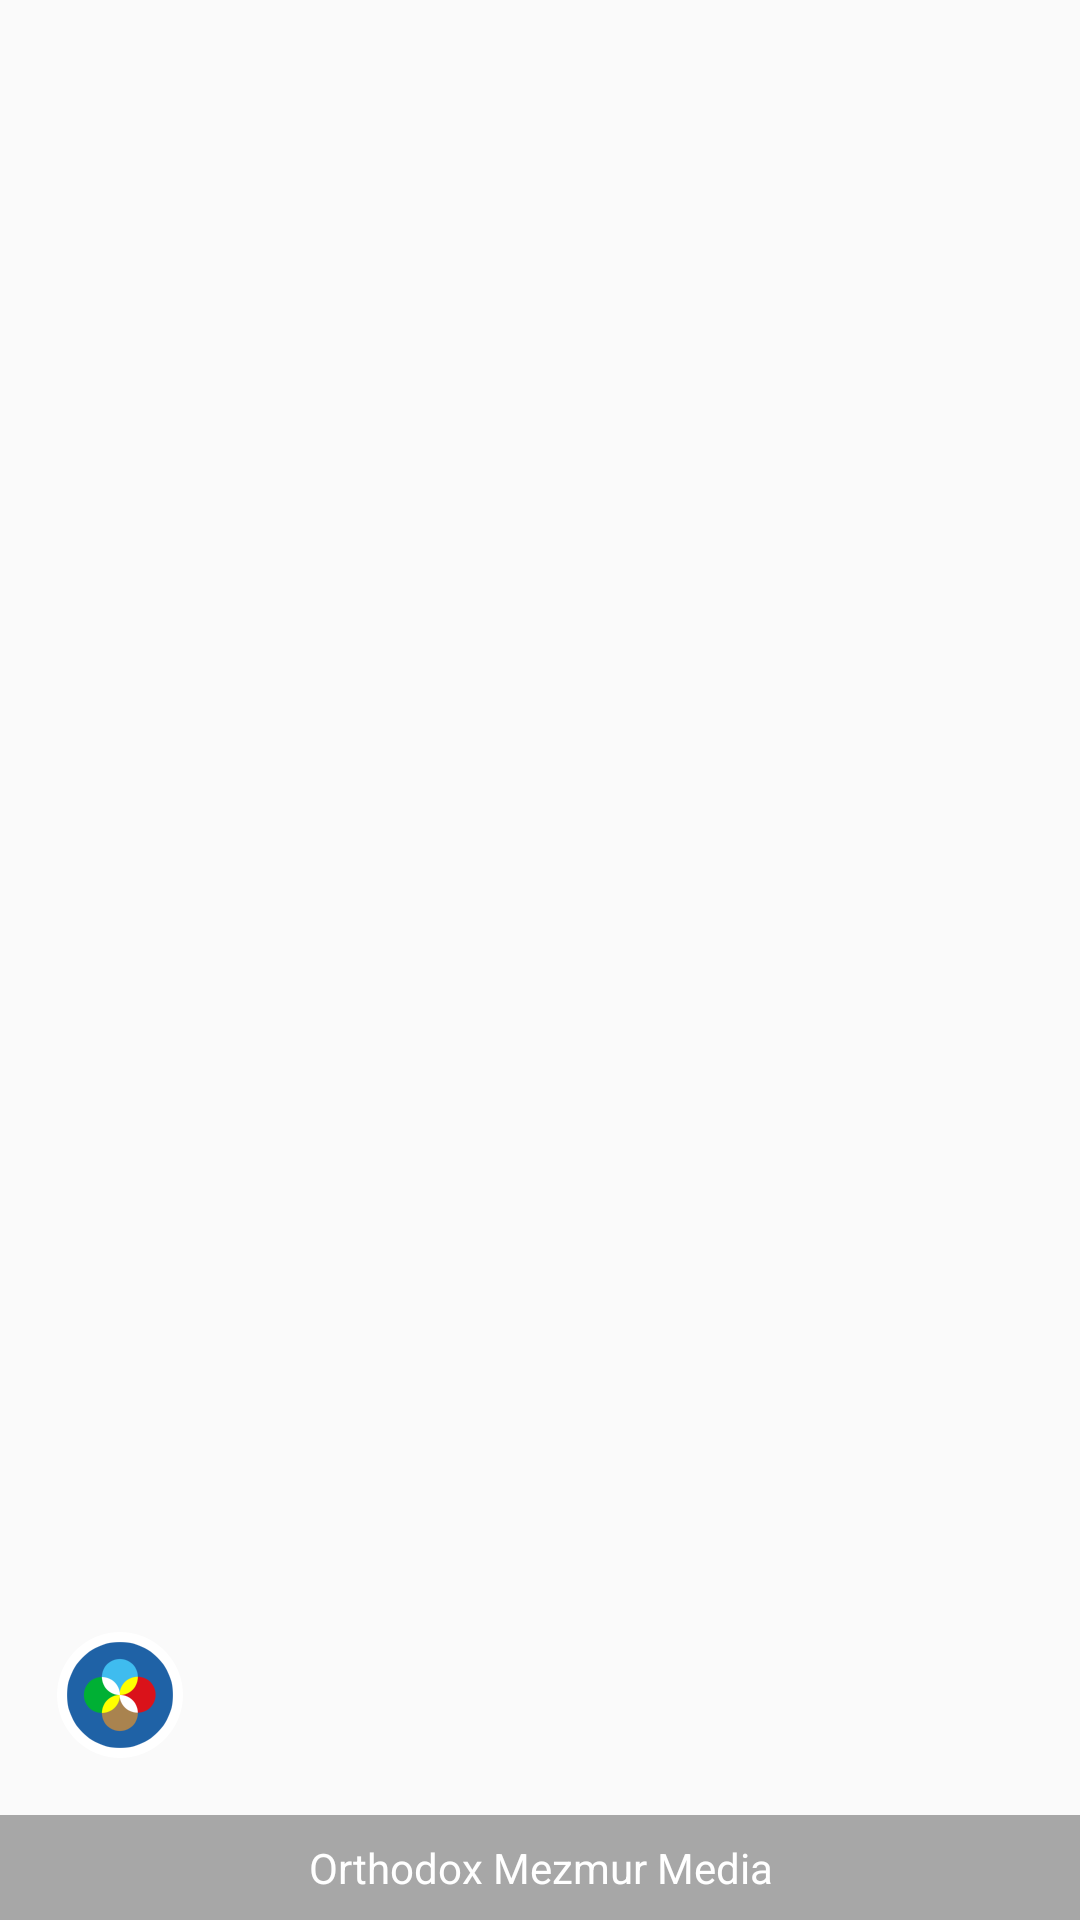

Layout XML and referenced resources for this Android screen:
<!-- AndroidManifest.xml: application theme AppTheme -->
<!-- res/layout/drawer_header.xml -->
<?xml version="1.0" encoding="utf-8"?>
<FrameLayout xmlns:android="http://schemas.android.com/apk/res/android"
    android:layout_width="match_parent"
    android:layout_height="@dimen/drawer_header_height"
    android:theme="@style/ThemeOverlay.AppCompat.Dark">

    <ImageView
        android:id="@+id/navigation_view_header_background_image"
        android:layout_width="match_parent"
        android:layout_height="match_parent"
        android:scaleType="centerCrop" />

    <LinearLayout
        android:layout_width="match_parent"
        android:layout_height="match_parent"
        android:gravity="bottom"
        android:orientation="vertical">

        <ImageView
            android:id="@+id/imageView"
            android:layout_width="wrap_content"
            android:layout_height="wrap_content"
            android:layout_margin="16dp"
            android:src="@mipmap/ic_launcher" />

        <TextView
            android:layout_width="match_parent"
            android:layout_height="wrap_content"
            android:background="#55000000"
            android:gravity="center"
            android:paddingBottom="8dp"
            android:paddingTop="8dp"
            android:text="Orthodox Mezmur Media"
            android:textAppearance="@style/TextAppearance.AppCompat.Body1" />

    </LinearLayout>
</FrameLayout>
<!-- resources referenced by this layout -->
<resources>
  <dimen name="drawer_header_height">192dp</dimen>
  <!-- mipmap ic_launcher: png bitmap (mipmap-hdpi, 3456 bytes) -->
  <style name="AppTheme" parent="Theme.AppCompat.Light.NoActionBar">
          
          <item name="colorPrimary">@color/colorPrimary</item>
          <item name="colorPrimaryDark">@color/colorPrimaryDark</item>
          <item name="colorAccent">@color/colorAccent</item>
  
          <item name="android:actionMenuTextColor">@android:color/white</item>
  
          <item name="colorControlNormal">@color/colorPrimary</item>
          <item name="colorControlActivated">@color/colorPrimary</item>
          <item name="colorControlHighlight">@color/selectedNavigationItem</item>
  
          <item name="android:animateLayoutChanges">true</item>
  
          
          
  
          <item name="titleTextColor">@color/white</item>
  
          <item name="android:textColorPrimary">@color/colorPrimaryText</item>
          <item name="android:textColorSecondary">@color/colorSecondaryText</item>
      </style>
  <color name="colorPrimary">#2099FF</color>
  <color name="colorPrimaryDark">#048BFE</color>
  <color name="colorAccent">#64FFDA</color>
  <color name="selectedNavigationItem">#EDEDED</color>
  <color name="white">#FFFFFF</color>
  <color name="colorPrimaryText">#000000</color>
  <color name="colorSecondaryText">#B2B2B2</color>
</resources>
